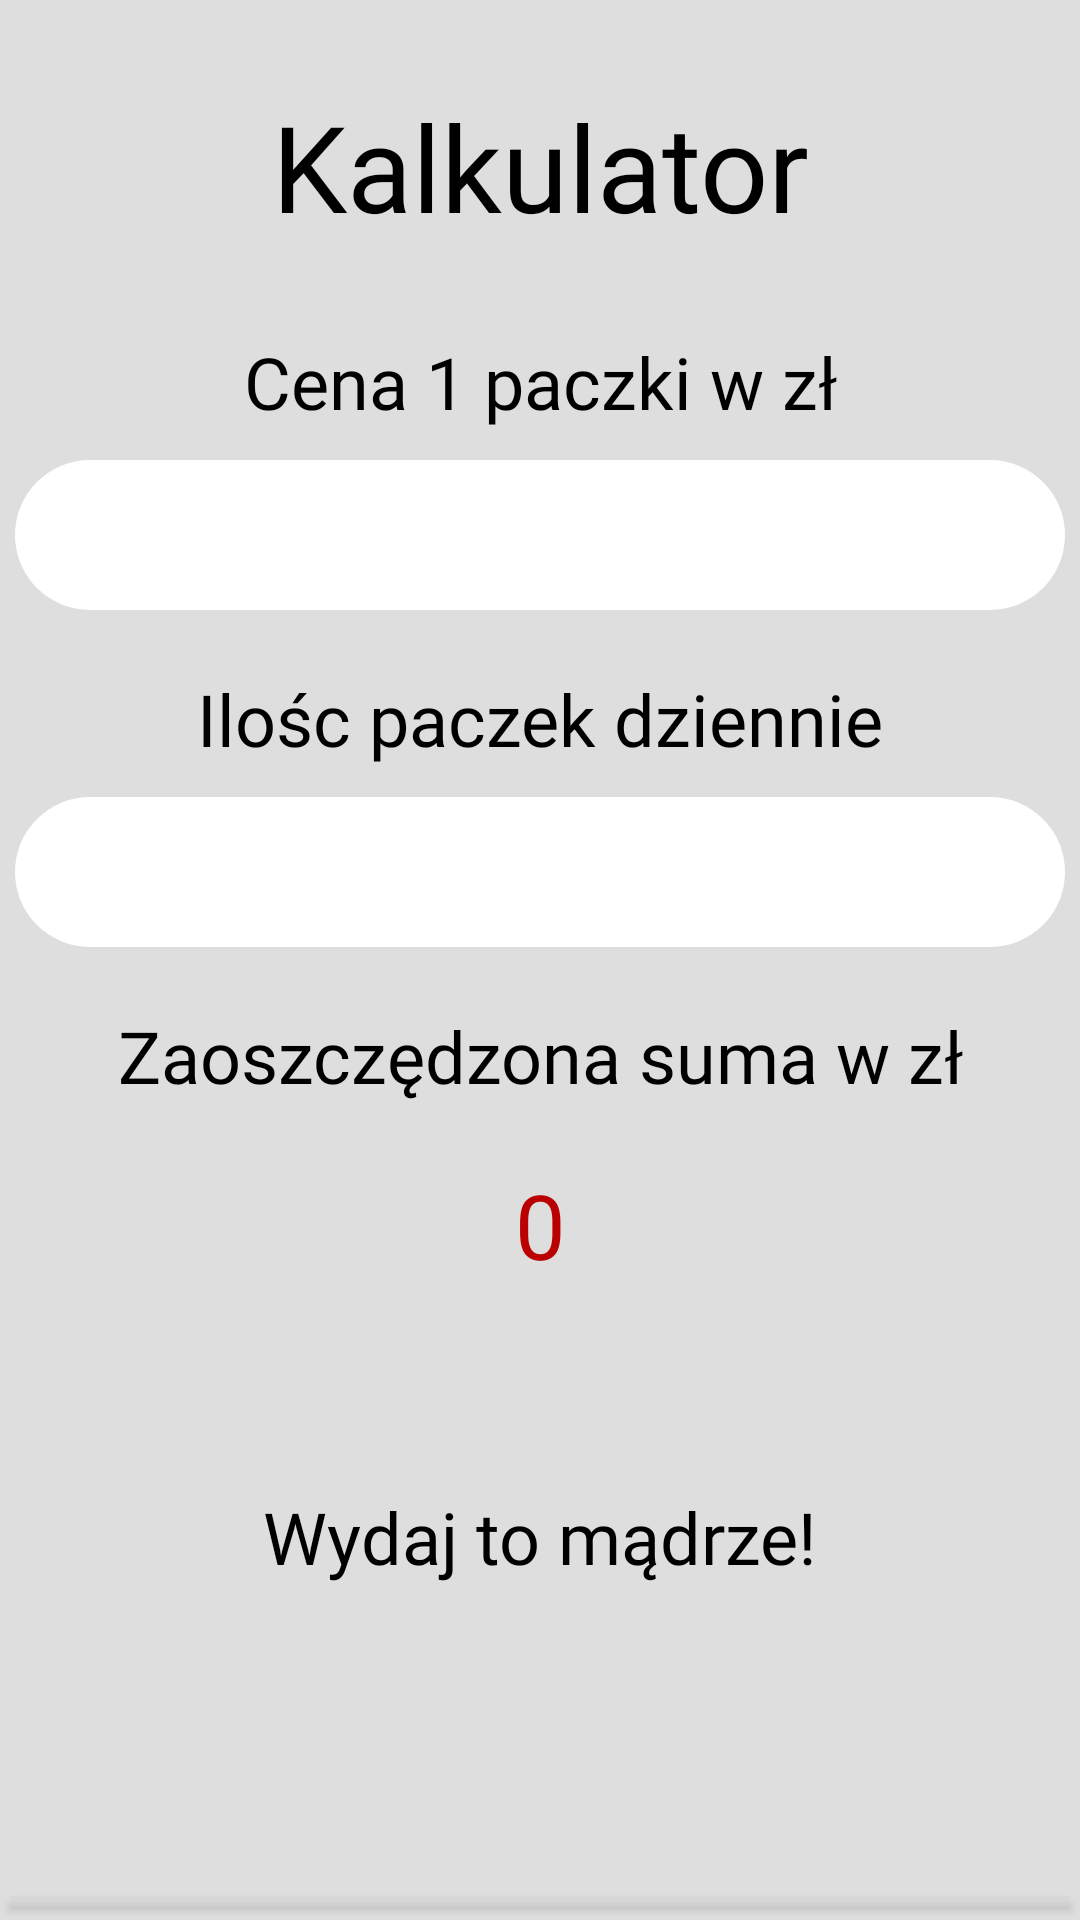

Produce the Android XML layout that renders to this screen, including the resource entries it uses.
<!-- AndroidManifest.xml: application theme Theme.SmokeOFF -->
<!-- res/layout/fragment_calc.xml -->
<?xml version="1.0" encoding="utf-8"?>
<LinearLayout xmlns:android="http://schemas.android.com/apk/res/android"
    xmlns:app="http://schemas.android.com/apk/res-auto"
    xmlns:tools="http://schemas.android.com/tools"
    android:layout_width="match_parent"
    android:layout_height="match_parent"
    android:background="@color/background_light"
    android:orientation="vertical"
    tools:context=".ui.calc.CalcFragment" >

    <TextView
        android:id="@+id/textView2"
        android:layout_width="match_parent"
        android:layout_height="111dp"
        android:fontFamily="@font/lovelo"
        android:gravity="center"
        android:text="Kalkulator"
        android:textColor="@color/black"
        android:textSize="40sp" />

    <TextView
        android:id="@+id/textView4"
        android:layout_width="match_parent"
        android:layout_height="wrap_content"
        android:fontFamily="@font/lovelo"
        android:gravity="center"
        android:text="Cena 1 paczki w zł"
        android:textColor="@color/black"
        android:textSize="24sp" />

    <EditText
        android:id="@+id/editTextPrice"
        android:layout_width="350dp"
        android:layout_height="50dp"
        android:layout_gravity="center_horizontal"
        android:layout_marginTop="10dp"
        android:background="@drawable/rounded_corner"
        android:ems="10"
        android:gravity="center|center_horizontal|center_vertical"
        android:inputType="numberDecimal"
        android:paddingLeft="10dp" />

    <TextView
        android:id="@+id/textView7"
        android:layout_width="match_parent"
        android:layout_height="wrap_content"
        android:layout_marginTop="20dp"
        android:fontFamily="@font/lovelo"
        android:gravity="center"
        android:text="Ilośc paczek dziennie"
        android:textColor="@color/black"
        android:textSize="24sp" />

    <EditText
        android:id="@+id/editTextCount"
        android:layout_width="350dp"
        android:layout_height="50dp"
        android:layout_gravity="center_horizontal"
        android:layout_marginTop="10dp"
        android:background="@drawable/rounded_corner"
        android:ems="10"
        android:gravity="center|center_horizontal|center_vertical"
        android:inputType="number"
        android:paddingLeft="10dp" />

    <TextView
        android:id="@+id/textView9"
        android:layout_width="match_parent"
        android:layout_height="wrap_content"
        android:layout_marginTop="20dp"
        android:fontFamily="@font/lovelo"
        android:gravity="center"
        android:text="Zaoszczędzona suma w zł"
        android:textColor="@color/black"
        android:textSize="24sp" />

    <TextView
        android:id="@+id/textViewResult"
        android:layout_width="match_parent"
        android:layout_height="wrap_content"
        android:layout_marginTop="20dp"
        android:fontFamily="@font/lovelo"
        android:gravity="center"
        android:text="0"
        android:textColor="@color/red_basic"
        android:textSize="30sp" />

    <TextView
        android:id="@+id/textView11"
        android:layout_width="match_parent"
        android:layout_height="128dp"
        android:layout_marginTop="20dp"
        android:fontFamily="@font/lovelo"
        android:gravity="center"
        android:text="Wydaj to mądrze!"
        android:textColor="@color/black"
        android:textSize="24sp" />

    <Button
        android:id="@+id/buttonDoMath"
        android:layout_width="match_parent"
        android:layout_height="wrap_content"
        android:layout_marginTop="50dp"
        android:fontFamily="@font/lovelo"
        android:insetLeft="70dp"
        android:insetTop="0dp"
        android:insetRight="70dp"
        android:insetBottom="0dp"
        android:text="Oblicz"
        android:textSize="18sp"
        app:cornerRadius="50dp" />
</LinearLayout>
<!-- resources referenced by this layout -->
<resources>
  <color name="background_light">#DEDEDE</color>
  <color name="black">#000000</color>
  <color name="red_basic">#BA0000</color>
  <!-- drawable rounded_corner (drawable) -->
  <shape xmlns:android="http://schemas.android.com/apk/res/android">
      <corners android:radius="50dp" /> 
      <solid android:color="@color/white" /> 
  </shape>
  <style name="Theme.SmokeOFF" parent="Theme.MaterialComponents.DayNight.DarkActionBar">
          
          <item name="colorPrimary">@color/purple_500</item>
          <item name="colorPrimaryVariant">@color/purple_700</item>
          <item name="colorOnPrimary">@color/white</item>
          
          <item name="colorSecondary">@color/teal_200</item>
          <item name="colorSecondaryVariant">@color/teal_700</item>
          <item name="colorOnSecondary">@color/black</item>
          
          <item name="android:statusBarColor">@color/background_light</item>
          
      </style>
  <color name="white">#FFFFFFFF</color>
  <color name="purple_500">#BA0000</color>
  <color name="purple_700">#780000</color>
  <color name="teal_200">#BA0000</color>
  <color name="teal_700">#780000</color>
</resources>
